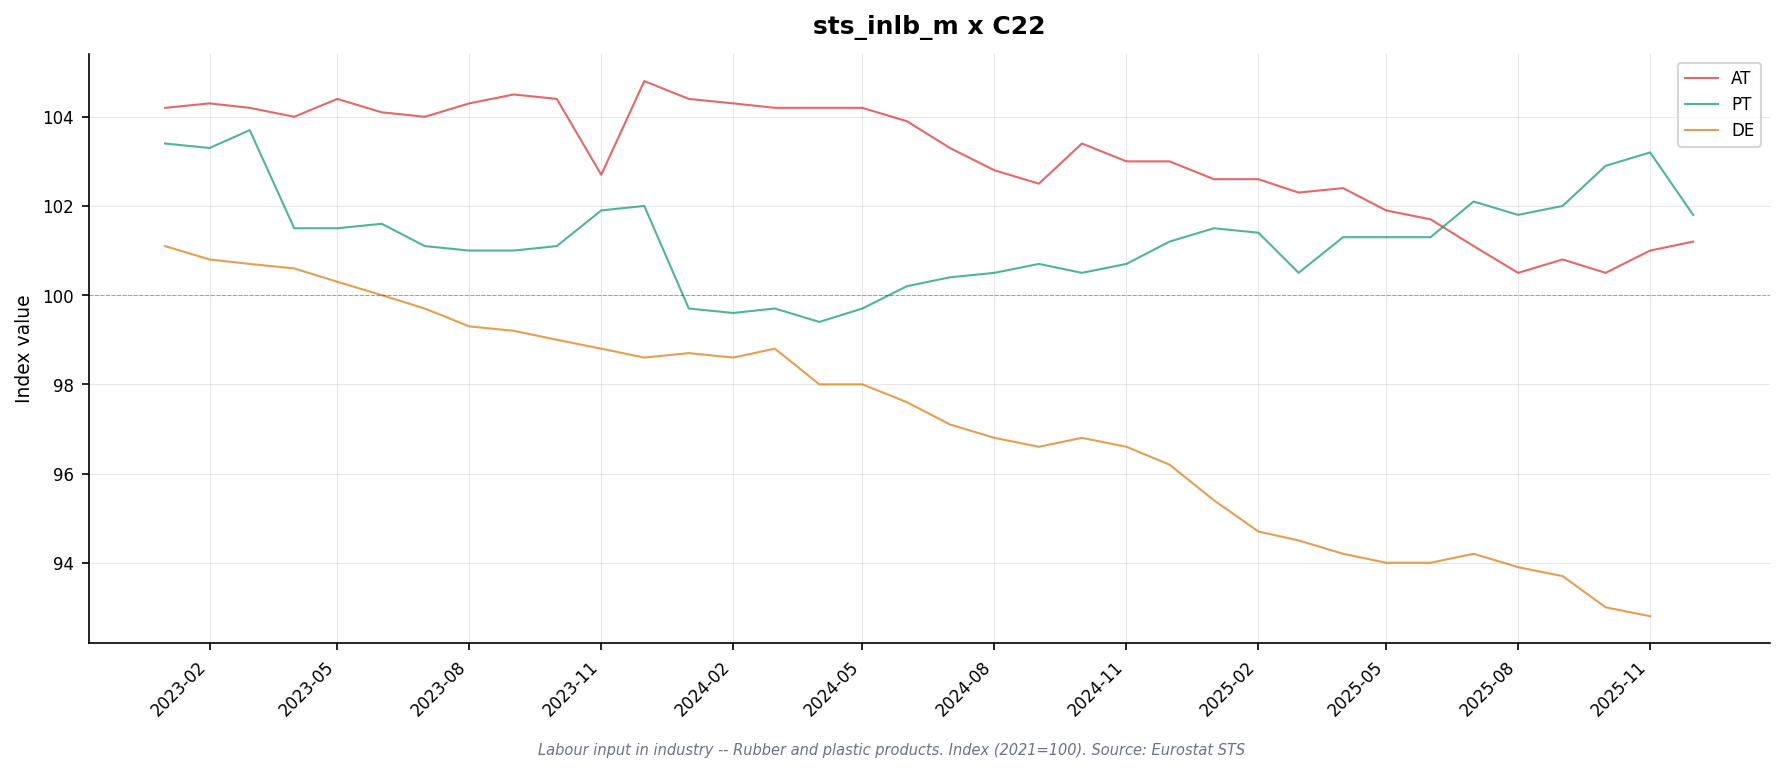

The file beside this chart, header and first rows:
freq, indic_bt, nace_r2, s_adj, unit, geo\TIME_PERIOD, 2023-01, 2023-02, 2023-03, 2023-04, 2023-05, 2023-06, 2023-07, 2023-08, 2023-09, 2023-10, 2023-11, 2023-12, 2024-01, 2024-02, 2024-03, 2024-04, 2024-05, 2024-06
M, EMP, C22, SCA, I21, AT, 104.2, 104.3, 104.2, 104.0, 104.4, 104.1, 104.0, 104.3, 104.5, 104.4, 102.7, 104.8, 104.4, 104.3, 104.2, 104.2, 104.2, 103.9
M, EMP, C22, SCA, I21, DE, 101.1, 100.8, 100.7, 100.6, 100.3, 100.0, 99.7, 99.3, 99.2, 99.0, 98.8, 98.6, 98.7, 98.6, 98.8, 98.0, 98.0, 97.6
M, EMP, C22, SCA, I21, MK, 89.3, 89.9, 90.6, 88.6, 89.0, 89.2, 89.4, 87.6, 88.2, 88.4, 88.8, 89.3, 88.7, 90.4, 90.0, 89.8, 90.0, 89.6
M, EMP, C22, SCA, I21, PT, 103.4, 103.3, 103.7, 101.5, 101.5, 101.6, 101.1, 101.0, 101.0, 101.1, 101.9, 102.0, 99.7, 99.6, 99.7, 99.4, 99.7, 100.2
